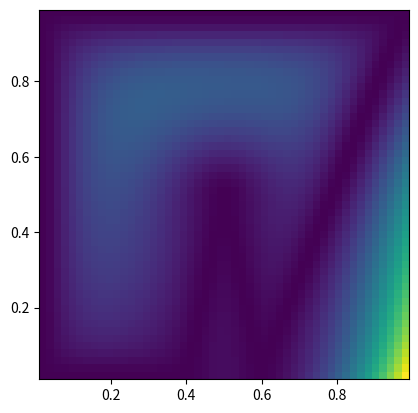
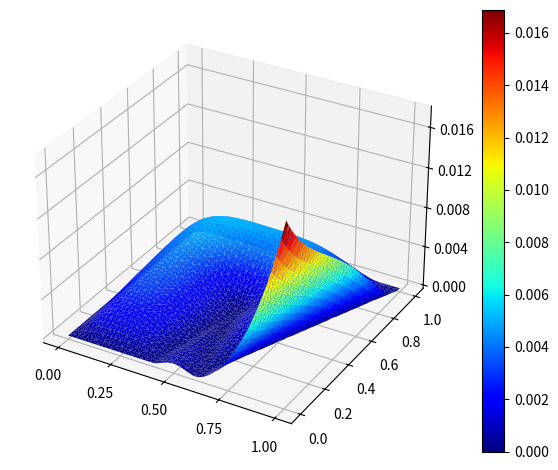

Source code (Python) for these figures, in order:
import numpy as np

def laplacian_F_function(x,y,seg):
    """
    compute the Laplacian of the distance function phi at coordinate (x,y)
    Input:
        x: the x-coordinate
        y: the y-coordinate
        seg: a list of segments (x1,y1,x2,y2)
    Output:
        PHI: the distance function
        GRAD: the gradiant of the distance function
        LAP: the laplacian of the distance function
    """

    def dist(x1,y1,x2,y2):
        return np.sqrt((x2-x1)**2+(y2-y1)**2)

    def linseg(x,y,x1,y1,x2,y2):
        L = dist(x1,y1,x2,y2)
        xc = (x1+x2)/2.
        yc = (y1+y2)/2.
        f = (1/L)*((x-x1)*(y2-y1) - (y-y1)*(x2-x1))
        f_dx=(y2-y1)/L
        f_dxx=0
        f_dy=(x1-x2)/L
        f_dyy=0
        t = (1/L)*((L/2.)**2-dist(x,y,xc,yc)**2)
        t_dx=-2*(x-xc)/L
        t_dxx=2/L
        t_dy=-2*(y-yc)/L
        t_dyy=-2/L
        varphi = np.sqrt(t**2+f**4)
        varphi_dx=(2*t_dx*t + 4*f_dx*f**3)/(2*varphi)
        varphi_dxx=(2*t_dxx*t+2*t_dx**2+4*f_dxx*f**3+12*f**2*f_dx**2-2*varphi_dx**2)/(2*varphi)
        varphi_dy=(2*t_dy*t + 4*f_dy*f**3)/(2*varphi)
        varphi_dyy=(2*t_dyy*t+2*t_dy**2+4*f_dyy*f**3+12*f**2*f_dy**2-2*varphi_dy**2)/(2*varphi)
        phi = np.sqrt(f**2 + (1/4.)*(varphi - t)**2)
        phi_dx=(2*f_dx*f+0.5*(varphi_dx-t_dx)*(varphi-t))/(2*phi)
        phi_dxx=(2*f_dxx*f+2*f_dx**2+0.5*(varphi_dxx-t_dxx)*(varphi-t)+0.5*(varphi_dx-t_dx)**2-2*phi_dx**2)/(2*phi)
        phi_dy=(2*f_dy*f+0.5*(varphi_dy-t_dy)*(varphi-t))/(2*phi)
        phi_dyy=(2*f_dyy*f+2*f_dy**2+0.5*(varphi_dyy-t_dyy)*(varphi-t)+0.5*(varphi_dy-t_dy)**2-2*phi_dy**2)/(2*phi)
        return phi,phi_dx,phi_dy,phi_dxx,phi_dyy

    def PHI(x,y,seg) :
        m = 1
        rep=0
        phi_list=[]
        phi_dx_list=[]
        phi_dy_list=[]
        phi_dxx_list=[]
        phi_dyy_list=[]
        for i in range(len(seg)) :
            (x1,y1,x2,y2)=seg[i]
            phi,phi_dx,phi_dy,phi_dxx,phi_dyy=linseg(x,y,x1,y1,x2,y2)
            phi_list.append(phi)
            phi_dx_list.append(phi_dx)
            phi_dy_list.append(phi_dy)
            phi_dxx_list.append(phi_dxx)
            phi_dyy_list.append(phi_dyy)
            rep = rep + 1./phi**m
        rep = 1/rep**(1/m)
        return rep,phi_list,phi_dx_list,phi_dy_list,phi_dxx_list,phi_dyy_list


    def PHI_dx(PHI,phi_list,phi_dx_list) :
        rep=0
        for i in range(len(phi_list)) :
            rep+=(PHI/phi_list[i])**2 * phi_dx_list[i]
        return rep
    
    def PHI_dxx(PHI,phi_list,phi_dx_list,phi_dxx_list):
        rep=0
        for i in range(len(phi_list)) :
            rep+=2*PHI*PHI_dx(PHI,phi_list,phi_dx_list)*phi_dx_list[i]
            rep-=2*(PHI*phi_dx_list[i])**2/(phi_list[i])**3
            rep+=(PHI/phi_list[i])**2 *phi_dxx_list[i]
        return rep

    def PHI_dy(PHI,phi_list,phi_dy_list) :
        rep=0
        for i in range(len(phi_list)) :
            rep+=(PHI/phi_list[i])**2 * phi_dy_list[i]
        return rep
    
    def PHI_dyy(PHI,phi_list,phi_dy_list,phi_dyy_list):
        rep=0
        for i in range(len(phi_list)) :
            rep+=2*PHI*PHI_dy(PHI,phi_list,phi_dy_list)*phi_dy_list[i]
            rep-=2*(PHI*phi_dy_list[i])**2/(phi_list[i])**3
            rep+=(PHI/phi_list[i])**2 *phi_dyy_list[i]
        return rep
    
    f_dist,phi_list,phi_dx_list,phi_dy_list,phi_dxx_list,phi_dyy_list=PHI(x,y,seg)
    

    return f_dist**2, 2*f_dist*PHI_dx(f_dist,phi_list,phi_dx_list)+2*f_dist*PHI_dy(f_dist,phi_list,phi_dy_list), 2*f_dist*PHI_dxx(f_dist,phi_list,phi_dx_list,phi_dxx_list)+2*PHI_dx(f_dist,phi_list,phi_dx_list)**2+2*f_dist*PHI_dyy(f_dist,phi_list,phi_dy_list,phi_dyy_list)+2*PHI_dy(f_dist,phi_list,phi_dy_list)**2, np.array([2*f_dist*PHI_dx(f_dist,phi_list,phi_dx_list),2*f_dist*PHI_dy(f_dist,phi_list,phi_dy_list)])

seg=[[0,0,0,1],[0,1,1,1],[1,1,1,0],[1,0,0,0]]
seg=[[0,0,0,1],[0,1,1,1],[1,1,0.6,0],[0.6,0,0.5,0.5],[0.5,0.5,0.4,0],[0.4,0,0,0]]

graph=0
# F : 0
# divF : 1
# lapF : 2

x=np.linspace(0,1,50)
y=np.linspace(0,1,50)[::-1]
X,Y = np.meshgrid(x, y)
Z = laplacian_F_function(X,Y,seg)[graph]


import matplotlib.pyplot as plt
from matplotlib.ticker import MaxNLocator
from matplotlib import cm
from mpl_toolkits.mplot3d import Axes3D


im = plt.imshow(Z,interpolation='none', extent=[0.01,0.99,0.01,0.99]) 

plt.show()



fig = plt.figure()
ax = fig.add_subplot(111, projection='3d')



# sample=np.random.randint(0,X.flatten().shape[0],2000)
# print(sample)

# surf = ax.plot_trisurf(X.flatten()[sample], Y.flatten()[sample], Z.flatten()[sample], cmap=cm.jet, linewidth=0)
surf = ax.plot_trisurf(X.flatten(), Y.flatten(), Z.flatten(), cmap=cm.jet, linewidth=0)
fig.colorbar(surf)

ax.xaxis.set_major_locator(MaxNLocator(5))
ax.yaxis.set_major_locator(MaxNLocator(6))
ax.zaxis.set_major_locator(MaxNLocator(5))

fig.tight_layout()

plt.show()

